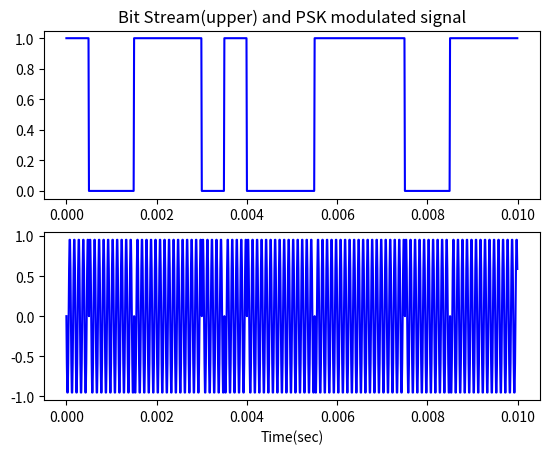

Write the Python code that produced this figure.
import numpy as np
import matplotlib.pyplot as plt
#import math

sample_rate = 1.0e5
carrier_freq = 100.0e2
duration = 10.0e-3

xs = np.arange(0, duration, 1/sample_rate)
ys = np.sin(2.0*np.pi*carrier_freq*xs)              # 搬送波
bs = np.array([1, 0, 0, 1, 1, 1, 0, 1, 0, 0, 0, 1,  # ディジタルビット列
     1, 1, 1, 0, 0, 1, 1, 1], dtype=float)
bs_resampled = np.array([bs[i//(len(xs)//len(bs))] 
     for i in range(len(xs))])     # アップサンプリング
ms = [np.sin(2.0*np.pi*carrier_freq*xs[i] + np.pi*bs_resampled[i])
     for i in range(len(xs))]      # FSK変調

fig = plt.figure()
ax1 = fig.add_subplot(2, 1, 1)
ax1.plot(xs, bs_resampled, 'b')
ax1.set_title('Bit Stream(upper) and PSK modulated signal')
ax2 = fig.add_subplot(2, 1, 2)
ax2.set_xlabel('Time(sec)')
ax2.plot(xs, ms, 'b')
#plt.savefig('figurePSK.jpg')
plt.show()